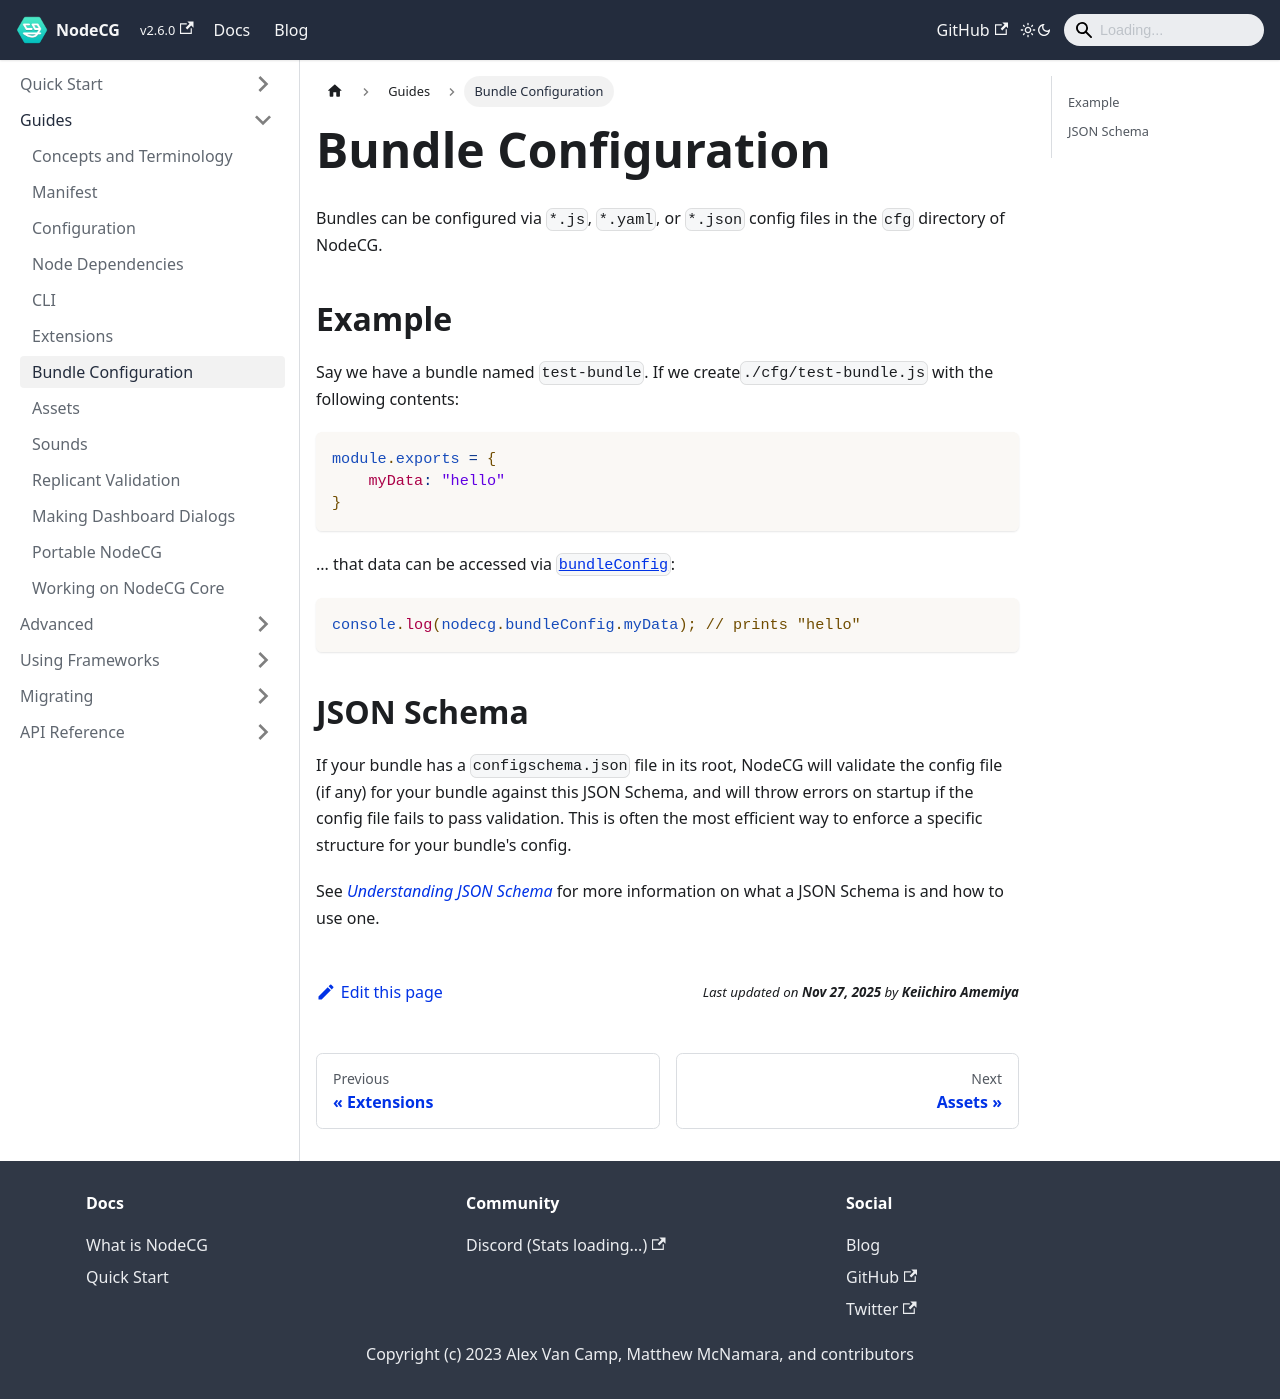

repository: nodecg/docs · page: docs/bundle-configuration/index.html · generator: docusaurus

---
id: bundle-configuration
title: Bundle Configuration
sidebar_label: Bundle Configuration
---

Bundles can be configured via `*.js`, `*.yaml`, or `*.json` config files in the `cfg` directory of NodeCG.

## Example {#example}

Say we have a bundle named `test-bundle`. If we create`./cfg/test-bundle.js` with the following contents:

```js
module.exports = {
    myData: "hello"
}
```

... that data can be accessed via [`bundleConfig`](/docs/bundle-configuration):

```js
console.log(nodecg.bundleConfig.myData); // prints "hello"
```

## JSON Schema {#json-schema}

If your bundle has a `configschema.json` file in its root, NodeCG will validate the config file (if any) for your bundle
against this JSON Schema, and will throw errors on startup if the config file fails to pass validation. This is often
the most efficient way to enforce a specific structure for your bundle's config.

See [_Understanding JSON Schema_](http://spacetelescope.github.io/understanding-json-schema/)
for more information on what a JSON Schema is and how to use one.
